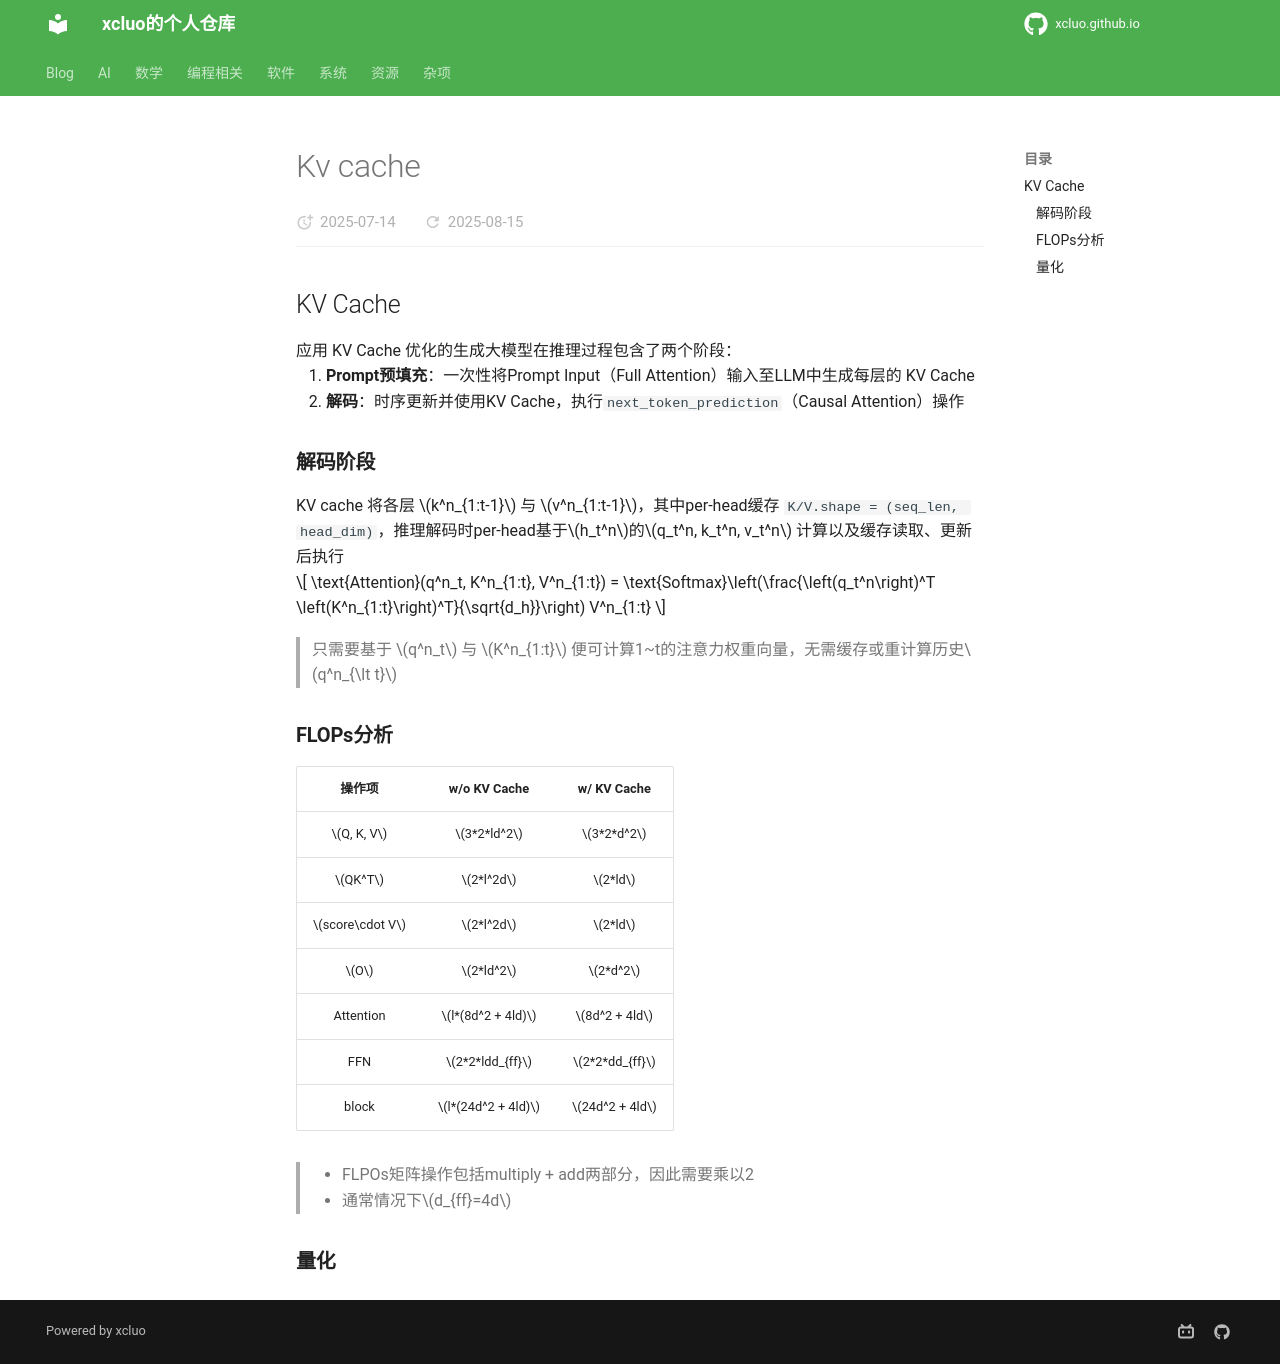

repository: xcluo/xcluo.github.io · page: AI/Paper_Reading/Trick/Efficiency_Speedup/Attention_Speedup/kv_cache.html · generator: mkdocs

## KV Cache
应用 KV Cache 优化的生成大模型在推理过程包含了两个阶段：

1. **Prompt预填充**：一次性将Prompt Input（Full Attention）输入至LLM中生成每层的 KV Cache
2. **解码**：时序更新并使用KV Cache，执行`next_token_prediction`（Causal Attention）操作

### 解码阶段
KV cache 将各层 $k^n_{1:t-1}$ 与 $v^n_{1:t-1}$，其中per-head缓存 `K/V.shape = (seq_len, head_dim)`，推理解码时per-head基于$h_t^n$的$q_t^n, k_t^n, v_t^n$ 计算以及缓存读取、更新后执行 

$$
\text{Attention}(q^n_t, K^n_{1:t}, V^n_{1:t}) = \text{Softmax}\left(\frac{\left(q_t^n\right)^T \left(K^n_{1:t}\right)^T}{\sqrt{d_h}}\right) V^n_{1:t}
$$

> 只需要基于 $q^n_t$ 与 $K^n_{1:t}$ 便可计算1~t的注意力权重向量，无需缓存或重计算历史$q^n_{\lt t}$
### FLOPs分析


操作项 | w/o KV Cache| w/ KV Cache
:---: | :---: | :---:
$Q, K, V$ | $3*2*ld^2$ |  $3*2*d^2$
$QK^T$ | $2*l^2d$ | $2*ld$
$score\cdot V$ | $2*l^2d$ | $2*ld$
$O$ | $2*ld^2$ | $2*d^2$
Attention | $l*(8d^2 + 4ld)$ | $8d^2 + 4ld$
FFN | $2*2*ldd_{ff}$ | $2*2*dd_{ff}$
block | $l*(24d^2 + 4ld)$ | $24d^2 + 4ld$


> - FLPOs矩阵操作包括multiply + add两部分，因此需要乘以2
> - 通常情况下$d_{ff}=4d$


### 量化
